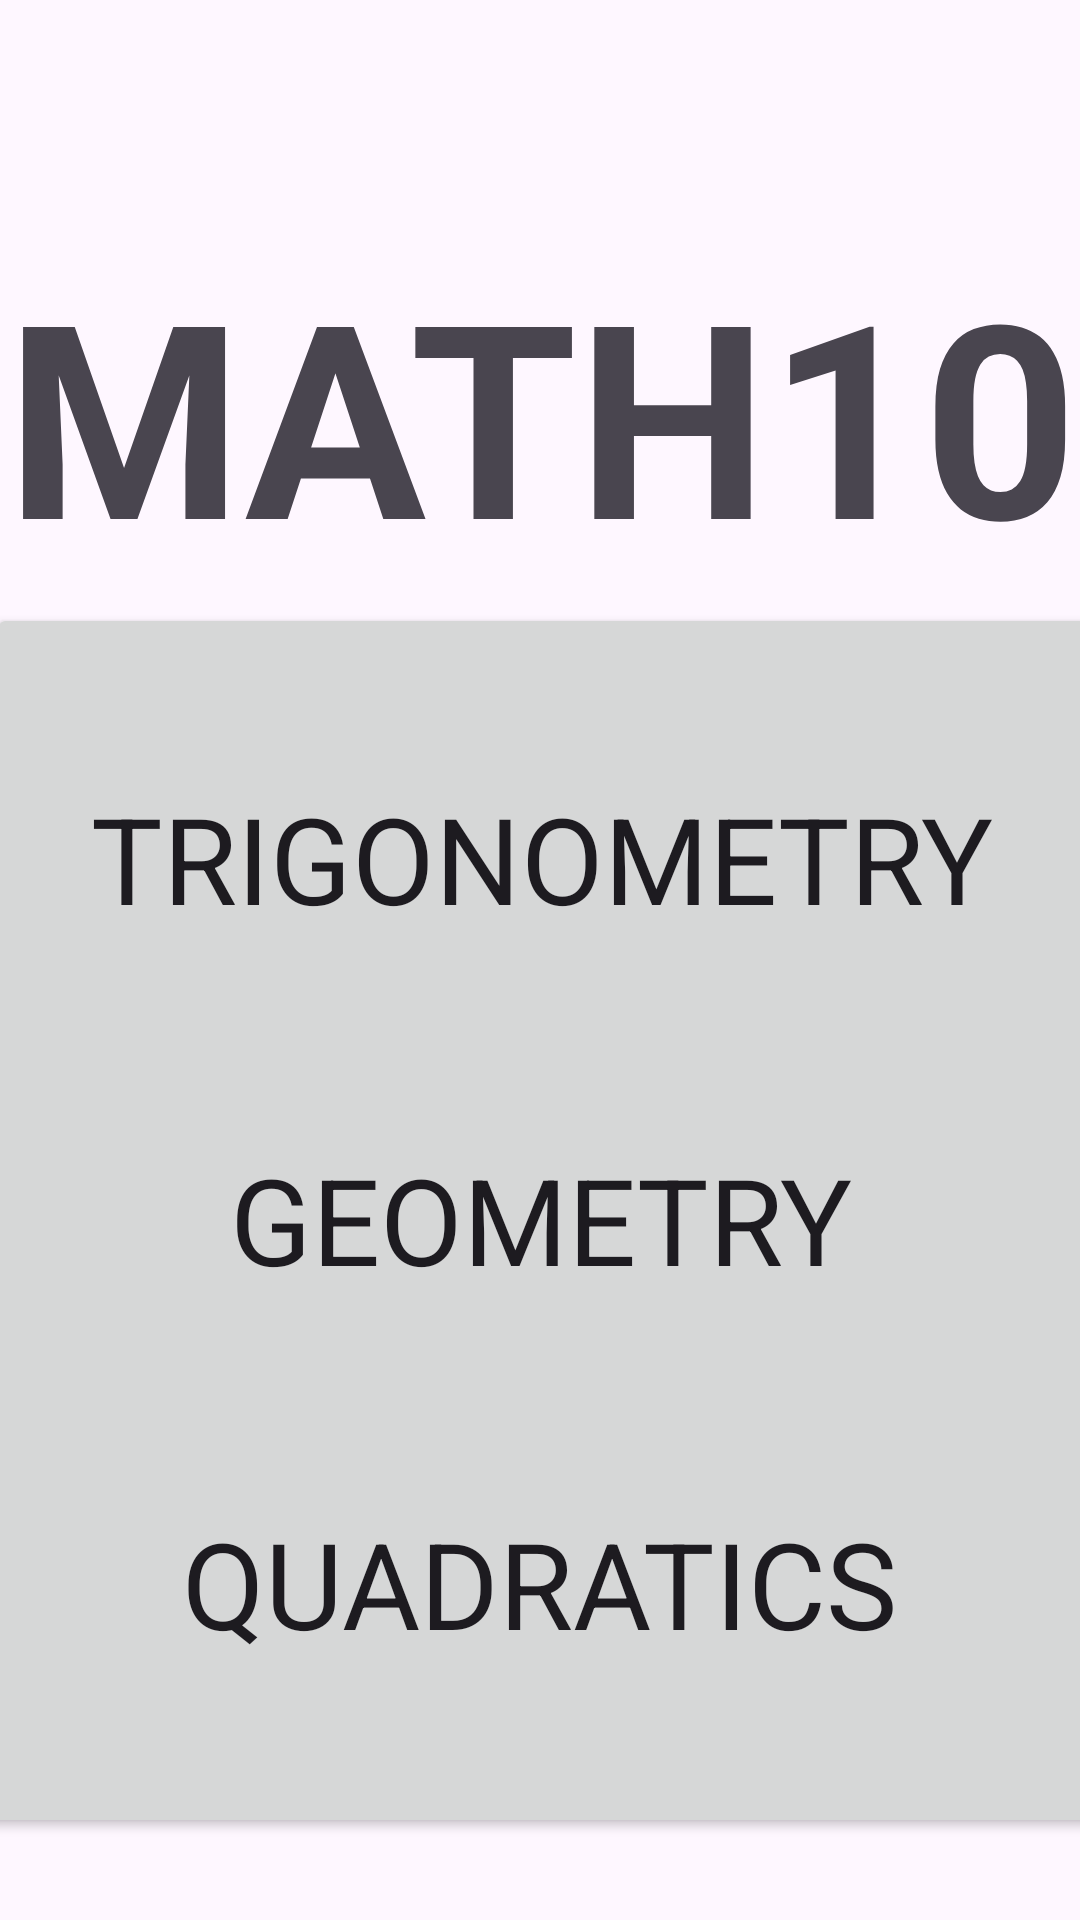

Android layout source for this screen:
<!-- AndroidManifest.xml: application theme Theme.Math10 -->
<!-- res/layout/activity_main.xml -->
<?xml version="1.0" encoding="utf-8"?>
<androidx.constraintlayout.widget.ConstraintLayout xmlns:android="http://schemas.android.com/apk/res/android"
    xmlns:app="http://schemas.android.com/apk/res-auto"
    xmlns:tools="http://schemas.android.com/tools"
    android:layout_width="match_parent"
    android:layout_height="match_parent"
    tools:context=".MainActivity">

    <TextView
        android:id="@+id/textView4"
        android:layout_width="393dp"
        android:layout_height="129dp"
        android:text="MATH10"
        android:textAlignment="center"
        android:textSize="90dp"
        android:textStyle="bold"
        android:typeface="sans"
        app:layout_constraintBottom_toBottomOf="parent"
        app:layout_constraintEnd_toEndOf="parent"
        app:layout_constraintStart_toStartOf="parent"
        app:layout_constraintTop_toTopOf="parent"
        app:layout_constraintVertical_bias="0.152" />

    <Button
        android:id="@+id/TrigonometryButton"
        android:layout_width="370dp"
        android:layout_height="170dp"
        android:onClick="goToTrigonometryScreen"
        android:text="TRIGONOMETRY"
        android:textSize="40dp"
        android:typeface="sans"
        app:cornerRadius="15dp"
        app:layout_constraintBottom_toBottomOf="parent"
        app:layout_constraintEnd_toEndOf="parent"
        app:layout_constraintHorizontal_bias="0.487"
        app:layout_constraintStart_toStartOf="parent"
        app:layout_constraintTop_toTopOf="parent"
        app:layout_constraintVertical_bias="0.428" />

    <Button
        android:id="@+id/AnalyticalGeometryButton"
        android:layout_width="375dp"
        android:layout_height="170dp"
        android:onClick="goToAnalyticalGeometryScreen"
        android:text="GEOMETRY"
        android:textSize="40dp"
        android:typeface="sans"
        app:cornerRadius="15dp"
        app:layout_constraintBottom_toBottomOf="parent"
        app:layout_constraintEnd_toEndOf="parent"
        app:layout_constraintStart_toStartOf="parent"
        app:layout_constraintTop_toTopOf="parent"
        app:layout_constraintVertical_bias="0.684" />

    <Button
        android:id="@+id/QuadraticsButton"
        android:layout_width="375dp"
        android:layout_height="170dp"
        android:onClick="goToQuadraticsScreen"
        android:text="QUADRATICS"
        android:textSize="40dp"
        android:typeface="sans"
        app:cornerRadius="15dp"
        app:layout_constraintBottom_toBottomOf="parent"
        app:layout_constraintEnd_toEndOf="parent"
        app:layout_constraintHorizontal_bias="0.555"
        app:layout_constraintStart_toStartOf="parent"
        app:layout_constraintTop_toTopOf="parent"
        app:layout_constraintVertical_bias="0.942" />

    <TextView
        android:id="@+id/textView3"
        android:layout_width="247dp"
        android:layout_height="70dp"
        android:text="NOTHING"
        android:textAlignment="center"
        android:textColor="#FF0000"
        android:textSize="37dp"
        android:textStyle="bold"
        app:layout_constraintBottom_toBottomOf="parent"
        app:layout_constraintEnd_toEndOf="parent"
        app:layout_constraintStart_toStartOf="parent"
        app:layout_constraintTop_toTopOf="parent"
        app:layout_constraintVertical_bias="0.614" />

    <TextView
        android:id="@+id/textView3"
        android:layout_width="247dp"
        android:layout_height="70dp"
        android:text="IN DEV"
        android:textAlignment="center"
        android:textColor="#FF0000"
        android:textSize="37dp"
        android:textStyle="bold"
        app:layout_constraintBottom_toBottomOf="parent"
        app:layout_constraintEnd_toEndOf="parent"
        app:layout_constraintStart_toStartOf="parent"
        app:layout_constraintTop_toTopOf="parent"
        app:layout_constraintVertical_bias="0.842" />

</androidx.constraintlayout.widget.ConstraintLayout>
<!-- resources referenced by this layout -->
<resources>
  <style name="Theme.Math10" parent="Base.Theme.Math10" />
  <style name="Base.Theme.Math10" parent="Theme.Material3.DayNight.NoActionBar">
          
           <item name="colorPrimary">@color/lightUI</item>
  
      </style>
  <color name="lightUI">#2b2d42</color>
</resources>
